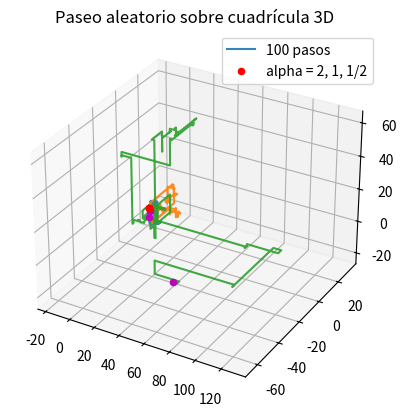

Generate this figure with matplotlib:
import numpy as np 
import pylab 
import random 
import matplotlib.pyplot as plt
from mpl_toolkits.mplot3d import Axes3D
import math

def Z_gen(alpha, cte):
    """
    este método genera una variable aleatoria distribuida como una de potencias    
    """
    p = random.random()
    k = 1
    s = 0
    while s < p:
        s += 2*cte*math.pow(k, -1-alpha)
        k += 1
    return k-1

def gen_salto(m, alpha, cte):
    """
    este método genera una dirección, un sentido y una longitud de salto para la caminata sobre cuadrícula m-dimensional con saltos
    """
    direccion = random.randint(0,m-1)
    sentido = random.choice([1,-1])
    salto = Z_gen(alpha, cte)
    return (direccion, sentido, salto)

def paseo_md_saltos(n, m, alpha):
    """ 
    este método realiza una simulación de caminata aleatoria sobre una cuadrícula m-dimensional de n pasos con saltos
    la salida es una matriz de m vectores de las posiciones (incluyendo la inicial) en cada coordenada
    """
    riemansum = 0
    for k in range(1, n):
        riemansum += math.pow(k, -1 - alpha)
    cte = 1/(2*riemansum)
    matrix = []
    for p in range(m):
        matrix.append(np.zeros(n+1))
    for paso in range(1, n+1): 
        (direccion, sentido, salto) = gen_salto(m, alpha, cte)
        for h in range(m):
            matrix[h][paso] = matrix[h][paso-1]
        matrix[direccion][paso] += sentido*salto
    return matrix

def paseo_1d_plot(y, alpha):
    """
    este método representa una caminata aleatoria unidimensional
    """
    x, y = range(len(y)), y
    plt.plot(x, y)
    plt.plot(x[0], y[0], "ro"); plt.plot(x[-1], y[-1], "mo")
    plt.title("Paseo aleatorio unidimensional")
    plt.legend([str(len(y)-1)+" pasos", "alpha = " + "2, 1, 1/2"])
    plt.savefig(f"PaseoSaltos1D_{str(len(y)-1)}pasos_alpha{str(alpha)}.jpg", dpi=200)

def paseo_2d_plot(vector, alpha):
    """
    este método representa una caminata aleatoria sobre una cuadrícula 2-dimensional
    """
    (x, y) = vector
    pylab.plot(x, y)
    plt.plot(x[0], y[0], "ro"); plt.plot(x[-1], y[-1], "mo")
    pylab.title("Paseo aleatorio sobre cuadrícula 2D")
    pylab.legend([str(len(x)-1)+" pasos","alpha = " + "2, 1, 1/2"])
    plt.savefig(f"PaseoSaltos2D_{str(len(y)-1)}pasos_alpha{str(alpha)}.jpg", dpi=200)

def paseo_3d_plot(vector, alpha):
    """
    este método representa una caminata aleatoria sobre una cuadrícula 3-dimensional
    """
    (x, y, z) = vector
    ax = plt.subplot(1,1,1, projection="3d")
    ax.plot(x, y, z,alpha=0.9)
    ax.scatter(x[0],y[0],z[0], color = "r"); ax.scatter(x[-1],y[-1],z[-1], color = "m")
    pylab.title("Paseo aleatorio sobre cuadrícula 3D")
    pylab.legend([str(len(x)-1)+" pasos","alpha = " + "2, 1, 1/2"])
    plt.savefig(f"PaseoSaltos3D_{str(len(y)-1)}pasos_alpha{str(alpha)}.jpg", dpi=200)

def paseo_md_plot(matrix, alpha):
    """
    este método representa una caminata aleatoria sobre una cuadrícula m-dimensional de n pasos
    con el menor número de gráficas posible y la mayor cantidad de gráficas tridimensionales posible
    """
    m = len(matrix)
    num_3d, num_2d, num_1d = m//3, int(m%3 == 2), int(m%3 == 1)
    for d3 in range(num_3d):
        paseo_3d_plot(matrix[d3:d3+3], alpha)
    for d2 in range(num_2d):
        paseo_2d_plot(matrix[-2:], alpha)
    for d1 in range(num_1d):
        paseo_1d_plot(matrix[-1], alpha)
    
random.seed(11)
for alpha_exp in range(1,-2,-1):
    paseo_md_plot(paseo_md_saltos(100,3,2**alpha_exp), 2**alpha_exp)
        